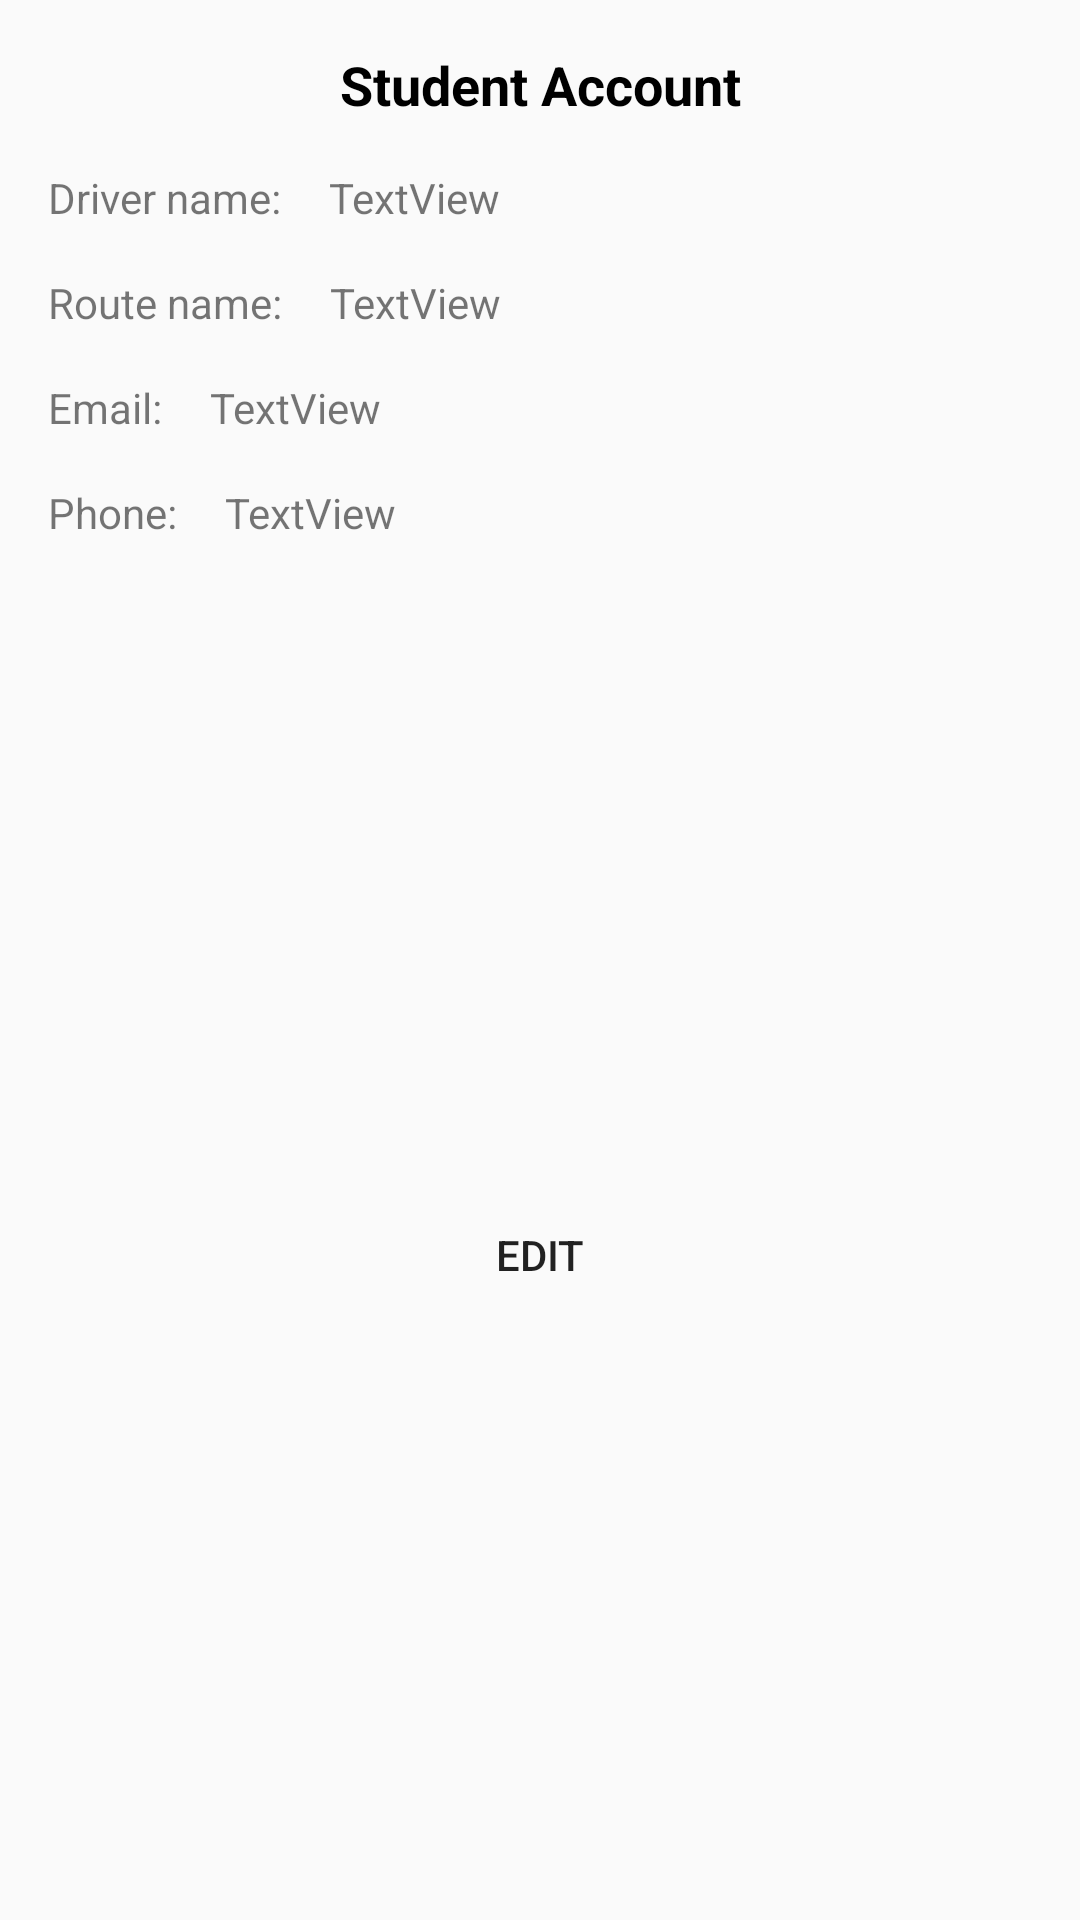

Layout XML and referenced resources for this Android screen:
<!-- AndroidManifest.xml: application theme Theme.CICDriver -->
<!-- res/layout/driver_acc_layout.xml -->
<?xml version="1.0" encoding="utf-8"?>
<androidx.constraintlayout.widget.ConstraintLayout
    xmlns:android="http://schemas.android.com/apk/res/android"
    xmlns:app="http://schemas.android.com/apk/res-auto"
    xmlns:tools="http://schemas.android.com/tools"
    android:layout_width="350dp"
    android:layout_gravity="center"
    android:layout_height="wrap_content">

    <TextView
        android:id="@+id/textView5"
        android:layout_width="wrap_content"
        android:layout_height="wrap_content"
        android:layout_marginStart="16dp"
        android:layout_marginTop="16dp"
        android:layout_marginEnd="16dp"
        android:text="@string/student_account"
        android:textAlignment="center"
        android:textColor="@color/black"
        android:textSize="18sp"
        android:textStyle="bold"
        app:layout_constraintEnd_toEndOf="parent"
        app:layout_constraintStart_toStartOf="parent"
        app:layout_constraintTop_toTopOf="parent" />

    <TextView
        android:id="@+id/textView6"
        android:layout_width="wrap_content"
        android:layout_height="wrap_content"
        android:layout_marginStart="16dp"
        android:layout_marginTop="16dp"
        android:text="@string/driver_name"
        app:layout_constraintStart_toStartOf="parent"
        app:layout_constraintTop_toBottomOf="@+id/textView5" />

    <TextView
        android:id="@+id/nameTxt"
        android:layout_width="wrap_content"
        android:layout_height="wrap_content"
        android:layout_marginStart="16dp"
        android:text="TextView"
        app:layout_constraintStart_toEndOf="@+id/textView6"
        app:layout_constraintTop_toTopOf="@+id/textView6" />

    <TextView
        android:id="@+id/textView14"
        android:layout_width="wrap_content"
        android:layout_height="wrap_content"
        android:layout_marginStart="16dp"
        android:layout_marginTop="16dp"
        android:text="@string/route_name"
        app:layout_constraintStart_toStartOf="parent"
        app:layout_constraintTop_toBottomOf="@+id/textView6" />

    <TextView
        android:id="@+id/routeNameTxt"
        android:layout_width="wrap_content"
        android:layout_height="wrap_content"
        android:layout_marginStart="16dp"
        android:text="TextView"
        app:layout_constraintStart_toEndOf="@+id/textView14"
        app:layout_constraintTop_toTopOf="@+id/textView14" />

    <TextView
        android:id="@+id/textView18"
        android:layout_width="wrap_content"
        android:layout_height="wrap_content"
        android:layout_marginStart="16dp"
        android:layout_marginTop="16dp"
        android:text="@string/email2"
        app:layout_constraintStart_toStartOf="parent"
        app:layout_constraintTop_toBottomOf="@+id/textView14" />

    <TextView
        android:id="@+id/emailTxt"
        android:layout_width="wrap_content"
        android:layout_height="wrap_content"
        android:layout_marginStart="16dp"
        android:text="TextView"
        app:layout_constraintStart_toEndOf="@+id/textView18"
        app:layout_constraintTop_toTopOf="@+id/textView18" />

    <TextView
        android:id="@+id/textView24"
        android:layout_width="wrap_content"
        android:layout_height="wrap_content"
        android:layout_marginStart="16dp"
        android:layout_marginTop="16dp"
        android:text="@string/phone2"
        app:layout_constraintStart_toStartOf="parent"
        app:layout_constraintTop_toBottomOf="@+id/textView18" />

    <TextView
        android:id="@+id/phoneTxt"
        android:layout_width="wrap_content"
        android:layout_height="wrap_content"
        android:layout_marginStart="16dp"
        android:text="TextView"
        app:layout_constraintStart_toEndOf="@+id/textView24"
        app:layout_constraintTop_toTopOf="@+id/textView24" />

    <Button
        android:id="@+id/editBtn"
        android:layout_width="0dp"
        android:layout_height="wrap_content"
        android:layout_marginStart="32dp"
        android:layout_marginTop="32dp"
        android:layout_marginEnd="32dp"
        android:layout_marginBottom="16dp"
        android:background="@drawable/rect_round_primary_color"
        android:text="@string/edit"
        app:layout_constraintBottom_toBottomOf="parent"
        app:layout_constraintEnd_toEndOf="parent"
        app:layout_constraintStart_toStartOf="parent"
        app:layout_constraintTop_toBottomOf="@+id/textView24" />

    <ImageView
        android:id="@+id/close_img"
        android:layout_width="wrap_content"
        android:layout_height="wrap_content"
        android:layout_marginTop="16dp"
        android:layout_marginEnd="16dp"
        app:layout_constraintEnd_toEndOf="parent"
        app:layout_constraintTop_toTopOf="parent"
        app:srcCompat="@drawable/ic_baseline_close_24" />


</androidx.constraintlayout.widget.ConstraintLayout>
<!-- resources referenced by this layout -->
<resources>
  <color name="black">#FF000000</color>
  <string name="driver_name">Driver name:</string>
  <string name="edit">Edit</string>
  <string name="email2">Email:</string>
  <string name="phone2">Phone:</string>
  <string name="route_name">Route name:</string>
  <string name="student_account">Student Account</string>
  <style name="Theme.CICDriver" parent="Theme.AppCompat.Light.DarkActionBar">
          
          <item name="colorPrimary">@color/light_salmon</item>
          <item name="colorPrimaryVariant">@color/salmon</item>
          <item name="colorOnPrimary">@color/white</item>
          
          <item name="colorSecondary">@color/light_salmon</item>
          <item name="colorSecondaryVariant">@color/salmon</item>
          <item name="colorOnSecondary">@color/black</item>
          
          <item name="android:statusBarColor" tools:targetApi="l">?attr/colorPrimaryVariant</item>
          
      </style>
  <color name="light_salmon">#FFA07A</color>
  <color name="salmon">#FA8072</color>
  <color name="white">#FFFFFFFF</color>
</resources>
